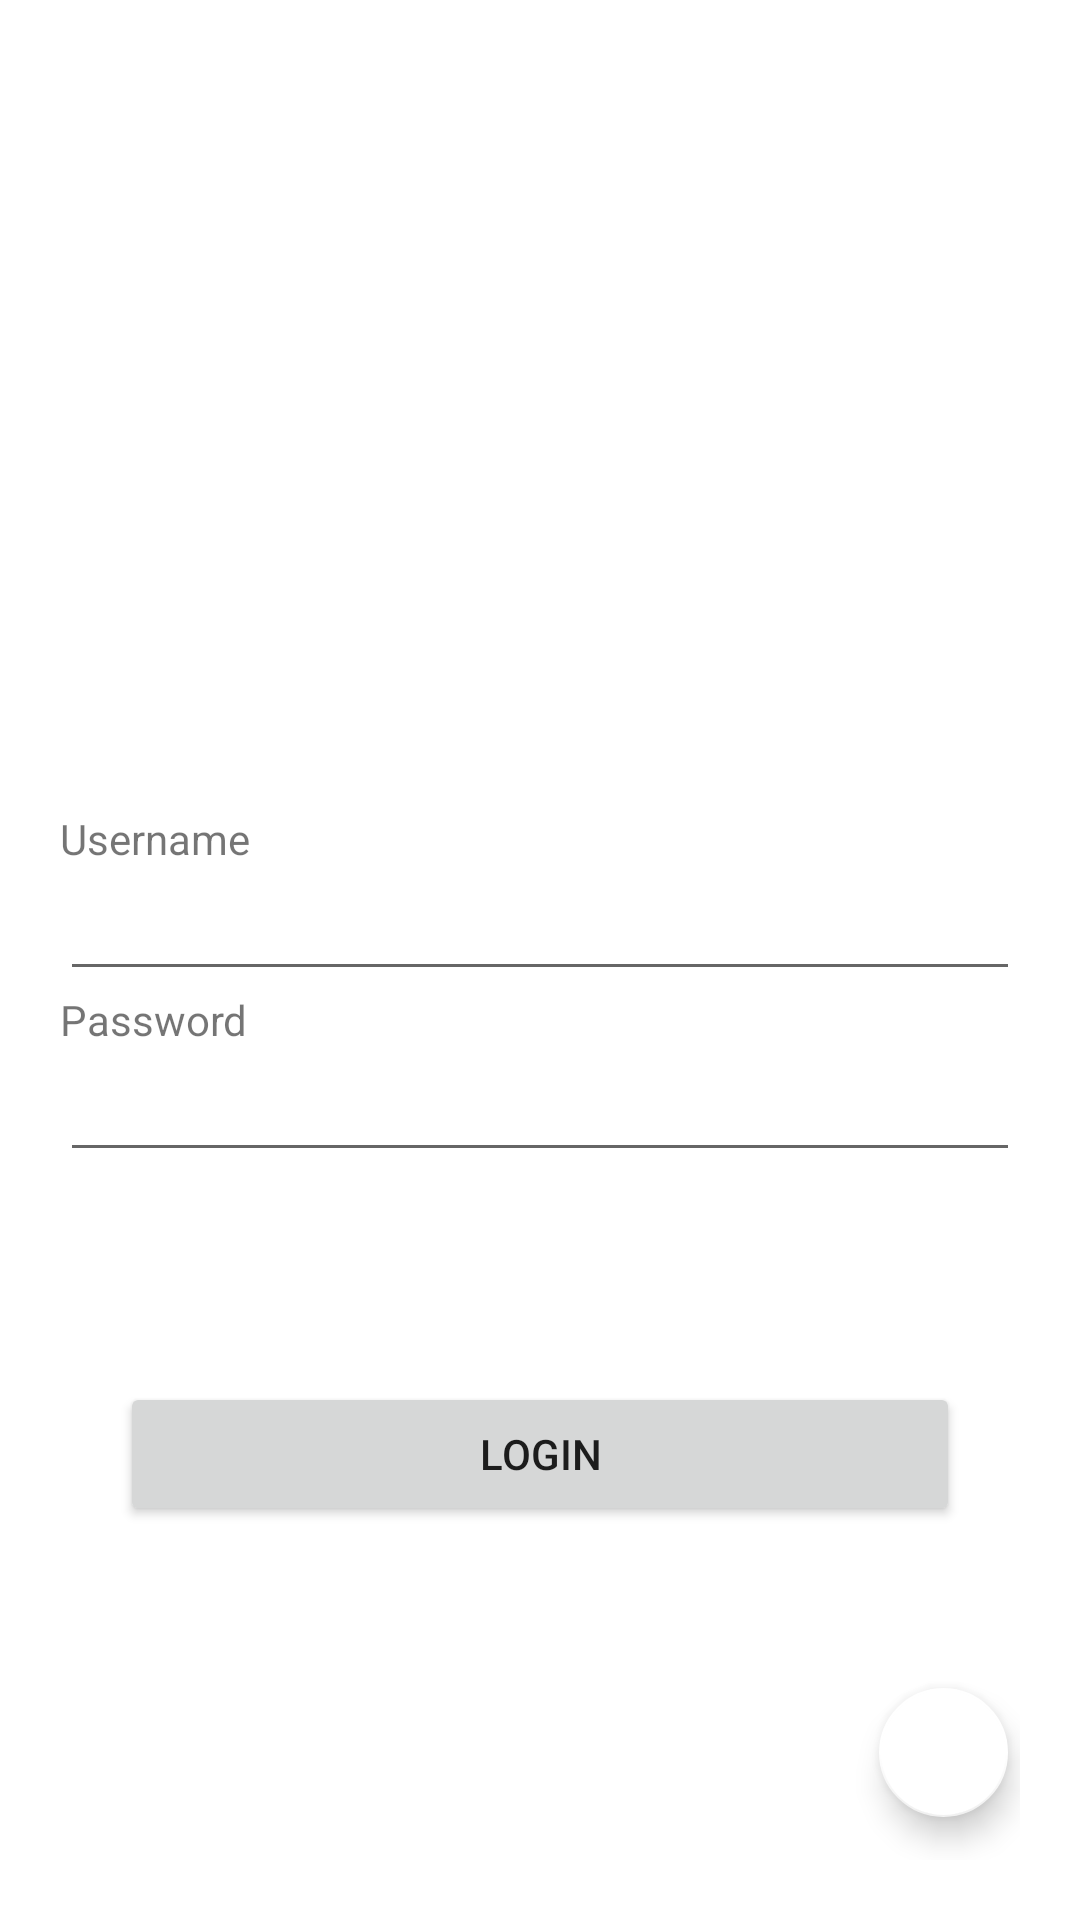

Write the Android layout XML for this screen, with the resource values it uses.
<!-- AndroidManifest.xml: application theme Theme.ProjectA -->
<!-- res/layout/activity_login_page.xml -->
<?xml version="1.0" encoding="utf-8"?>
<LinearLayout xmlns:android="http://schemas.android.com/apk/res/android"
    xmlns:app="http://schemas.android.com/apk/res-auto"
    xmlns:tools="http://schemas.android.com/tools"
    android:layout_width="match_parent"
    android:layout_height="match_parent"
    tools:context=".MainActivity"
    android:orientation="vertical"
    android:padding="20dp">

    <ImageView
        android:layout_width="match_parent"
        android:layout_height="150dp"
        android:src="@drawable/open" />

    <TextView
        android:layout_width="wrap_content"
        android:layout_height="wrap_content"
        android:text="Username"
        android:layout_marginTop="100dp"
        />
    <EditText
        android:layout_width="match_parent"
        android:layout_height="wrap_content"
        android:id="@+id/signin_username"
        />
    <TextView
        android:layout_width="wrap_content"
        android:layout_height="wrap_content"
        android:text="Password"
        />
    <EditText
        android:layout_width="match_parent"
        android:layout_height="wrap_content"
        android:id="@+id/signin_password"
        />
    <Button
        android:layout_width="match_parent"
        android:layout_height="wrap_content"
        android:text="Login"
        android:id="@+id/signin_login"
        android:layout_marginTop="70dp"
        android:layout_marginLeft="20dp"
        android:layout_marginRight="20dp"/>

    <com.google.android.material.floatingactionbutton.FloatingActionButton
        android:id="@+id/floatingActionButton2"
        android:layout_width="43dp"
        android:layout_height="47dp"
        android:layout_gravity="right"
        android:layout_marginTop="50dp"
        android:clickable="true"
        android:onClick="callHome"
        app:backgroundTint="@color/white"
        app:fabSize="mini"
        app:srcCompat="@drawable/ic_baseline_arrow_back_ios_24" />

    <ProgressBar
        android:id="@+id/signin_progressBar"
        style="@style/Animation.Design.BottomSheetDialog"
        android:layout_width="match_parent"
        android:layout_height="wrap_content"
        android:layout_marginTop="15dp"/>

</LinearLayout>
<!-- resources referenced by this layout -->
<resources>
  <style name="Theme.ProjectA" parent="Theme.MaterialComponents.DayNight.NoActionBar">
          
          <item name="colorPrimary">@color/purple_500</item>
          <item name="colorPrimaryVariant">@color/purple_700</item>
          <item name="colorOnPrimary">@color/white</item>
          
          <item name="colorSecondary">@color/teal_200</item>
          <item name="colorSecondaryVariant">@color/teal_700</item>
          <item name="colorOnSecondary">@color/black</item>
          
          <item name="android:statusBarColor" tools:targetApi="l">?attr/colorPrimaryVariant</item>
          
      </style>
  <!-- not gathered from this repository: default colours our renderer supplied (Android Studio template values) -->
  <color name="purple_500">#FF6200EE</color>
  <color name="purple_700">#FF3700B3</color>
  <color name="teal_200">#FF03DAC5</color>
  <color name="teal_700">#FF018786</color>
  <color name="black">#FF000000</color>
  <color name="white">#FFFFFFFF</color>
</resources>
